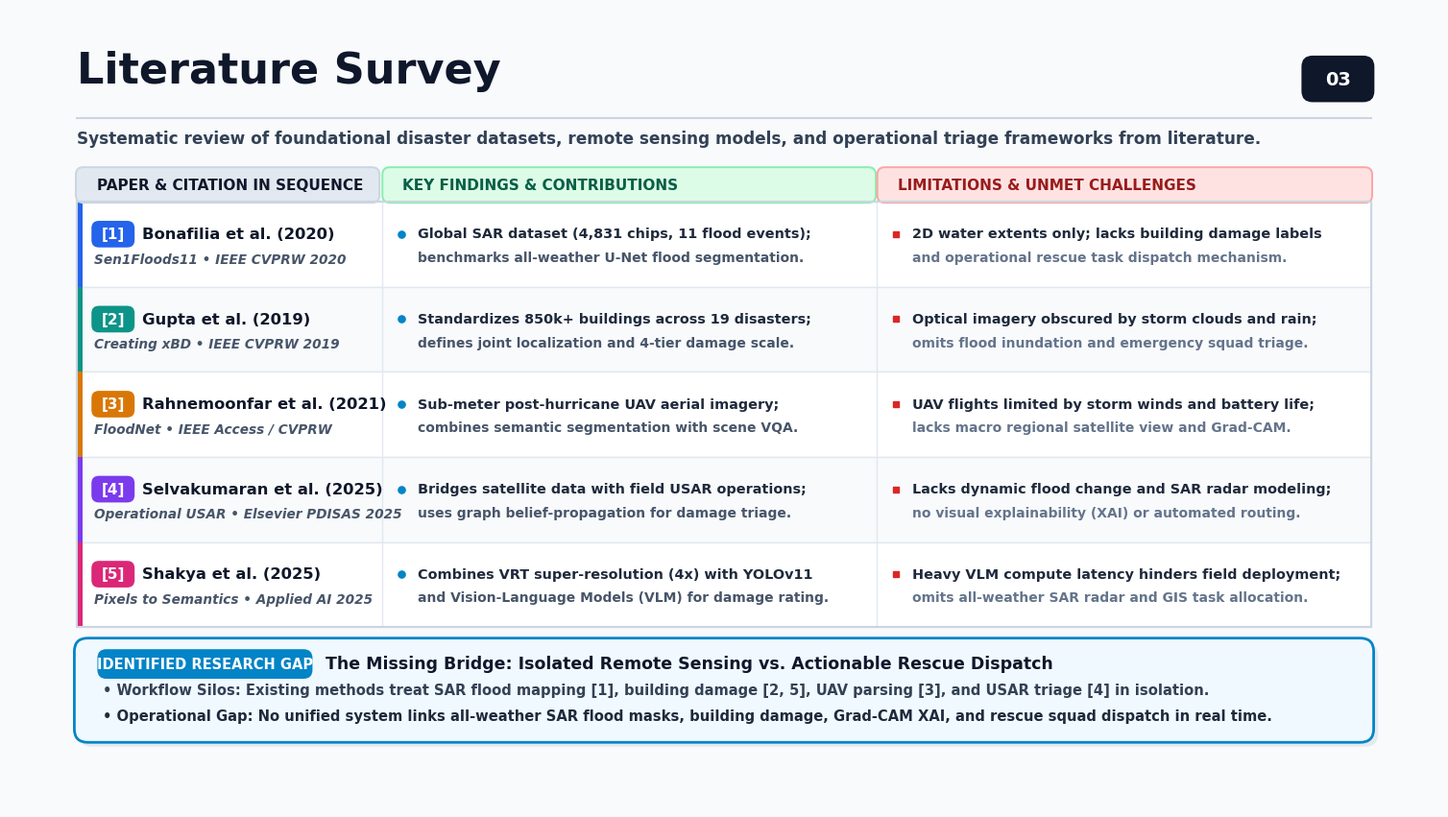

This chart was generated by the following Python code: (Note: this script raises an exception after producing the figure.)
import matplotlib.pyplot as plt
import matplotlib.patches as patches
from matplotlib.patches import FancyBboxPatch, Circle
import numpy as np
import os
import shutil

# Set Times New Roman font globally
plt.rcParams['font.family'] = 'Times New Roman'

# Create 16:9 Presentation Slide Figure (19.2 x 10.8 inches, 300 DPI)
fig = plt.figure(figsize=(19.2, 10.8), dpi=300)
ax = fig.add_subplot(111)
ax.set_xlim(0, 19.2)
ax.set_ylim(0, 10.8)
ax.axis('off')

# Background
fig.patch.set_facecolor('#F8FAFC')
ax.set_facecolor('#F8FAFC')

# ==========================================
# 1. TOP HEADER & NAVIGATION
# ==========================================
# Main Title
ax.text(0.9, 9.80, "Literature Survey",
        fontsize=32, fontweight='bold', color='#0F172A', zorder=5)

# Slide Number Badge (03)
num_box = FancyBboxPatch((17.4, 9.58), 0.9, 0.55,
                         boxstyle="round,pad=0.04,rounding_size=0.15",
                         facecolor='#0F172A', edgecolor='none', zorder=5)
ax.add_patch(num_box)
ax.text(17.85, 9.85, "03", ha='center', va='center',
        fontsize=14, fontweight='bold', color='#FFFFFF', zorder=6)

# Horizontal Divider Line
ax.plot([0.9, 18.3], [9.32, 9.32], color='#CBD5E1', lw=1.5, zorder=4)

# Subtitle / Context Statement
ax.text(0.9, 8.98,
        "Systematic review of foundational disaster datasets, remote sensing models, and operational triage frameworks from literature.",
        fontsize=12.2, fontweight='bold', color='#334155', zorder=5)

# ==========================================
# 2. THREE-COLUMN TABLE DEFINITION
# ==========================================
TABLE_X = 0.9
TABLE_W = 17.4
HEADER_Y = 8.65
HEADER_H = 0.46

# Column Widths:
# Col 1: Paper Name with Citation (Width = 4.10)
# Col 2: Key Findings (Width = 6.65)
# Col 3: Limitations (Width = 6.65)
COL1_W = 4.10
COL2_W = 6.65
COL3_W = 6.65

X_COL1 = TABLE_X
X_COL2 = TABLE_X + COL1_W
X_COL3 = X_COL2 + COL2_W

# Draw 3 Styled Column Headers (Col 1 Light Slate, Col 2 Light Green, Col 3 Light Red)
h_pad = 0.04

# Col 1 Header: Paper & Citation (Light Slate)
h1_patch = FancyBboxPatch((X_COL1, HEADER_Y - HEADER_H), COL1_W - h_pad, HEADER_H,
                          boxstyle="round,pad=0.01,rounding_size=0.10",
                          facecolor='#E2E8F0', edgecolor='#CBD5E1', lw=1.4, zorder=4)
ax.add_patch(h1_patch)

# Col 2 Header: Key Findings & Contributions (Light Green)
h2_patch = FancyBboxPatch((X_COL2 + h_pad/2, HEADER_Y - HEADER_H), COL2_W - h_pad, HEADER_H,
                          boxstyle="round,pad=0.01,rounding_size=0.10",
                          facecolor='#DCFCE7', edgecolor='#86EFAC', lw=1.4, zorder=4)
ax.add_patch(h2_patch)

# Col 3 Header: Limitations & Unmet Challenges (Light Red)
h3_patch = FancyBboxPatch((X_COL3 + h_pad/2, HEADER_Y - HEADER_H), COL3_W - h_pad/2, HEADER_H,
                          boxstyle="round,pad=0.01,rounding_size=0.10",
                          facecolor='#FEE2E2', edgecolor='#FCA5A5', lw=1.4, zorder=4)
ax.add_patch(h3_patch)

# Header Column Labels (High-Contrast Academic Text in Times New Roman)
ax.text(X_COL1 + 0.28, HEADER_Y - HEADER_H/2, "PAPER & CITATION IN SEQUENCE",
        ha='left', va='center', fontsize=11, fontweight='bold', color='#0F172A', zorder=5)

ax.text(X_COL2 + 0.28, HEADER_Y - HEADER_H/2, "KEY FINDINGS & CONTRIBUTIONS",
        ha='left', va='center', fontsize=11, fontweight='bold', color='#065F46', zorder=5)

ax.text(X_COL3 + 0.28, HEADER_Y - HEADER_H/2, "LIMITATIONS & UNMET CHALLENGES",
        ha='left', va='center', fontsize=11, fontweight='bold', color='#991B1B', zorder=5)

# ==========================================
# 3. FIVE LITERATURE SURVEY ROWS (MAX 2-LINERS)
# ==========================================
ROW_H = 1.15
Y_START = HEADER_Y - HEADER_H

papers_data = [
    {
        "cite_num": "[1]",
        "pill_color": "#2563EB",
        "author": "Bonafilia et al. (2020)",
        "subtitle": "Sen1Floods11 • IEEE CVPRW 2020",
        "finding_l1": "Global SAR dataset (4,831 chips, 11 flood events);",
        "finding_l2": "benchmarks all-weather U-Net flood segmentation.",
        "limit_l1": "2D water extents only; lacks building damage labels",
        "limit_l2": "and operational rescue task dispatch mechanism."
    },
    {
        "cite_num": "[2]",
        "pill_color": "#0D9488",
        "author": "Gupta et al. (2019)",
        "subtitle": "Creating xBD • IEEE CVPRW 2019",
        "finding_l1": "Standardizes 850k+ buildings across 19 disasters;",
        "finding_l2": "defines joint localization and 4-tier damage scale.",
        "limit_l1": "Optical imagery obscured by storm clouds and rain;",
        "limit_l2": "omits flood inundation and emergency squad triage."
    },
    {
        "cite_num": "[3]",
        "pill_color": "#D97706",
        "author": "Rahnemoonfar et al. (2021)",
        "subtitle": "FloodNet • IEEE Access / CVPRW",
        "finding_l1": "Sub-meter post-hurricane UAV aerial imagery;",
        "finding_l2": "combines semantic segmentation with scene VQA.",
        "limit_l1": "UAV flights limited by storm winds and battery life;",
        "limit_l2": "lacks macro regional satellite view and Grad-CAM."
    },
    {
        "cite_num": "[4]",
        "pill_color": "#7C3AED",
        "author": "Selvakumaran et al. (2025)",
        "subtitle": "Operational USAR • Elsevier PDISAS 2025",
        "finding_l1": "Bridges satellite data with field USAR operations;",
        "finding_l2": "uses graph belief-propagation for damage triage.",
        "limit_l1": "Lacks dynamic flood change and SAR radar modeling;",
        "limit_l2": "no visual explainability (XAI) or automated routing."
    },
    {
        "cite_num": "[5]",
        "pill_color": "#DB2777",
        "author": "Shakya et al. (2025)",
        "subtitle": "Pixels to Semantics • Applied AI 2025",
        "finding_l1": "Combines VRT super-resolution (4x) with YOLOv11",
        "finding_l2": "and Vision-Language Models (VLM) for damage rating.",
        "limit_l1": "Heavy VLM compute latency hinders field deployment;",
        "limit_l2": "omits all-weather SAR radar and GIS task allocation."
    }
]

for idx, p in enumerate(papers_data):
    row_top = Y_START - idx * ROW_H
    row_bot = row_top - ROW_H
    y_mid = row_top - ROW_H / 2.0
    
    # Alternating row background
    bg_color = "#FFFFFF" if idx % 2 == 0 else "#F8FAFC"
    row_bg = FancyBboxPatch((TABLE_X, row_bot), TABLE_W, ROW_H,
                            boxstyle="square,pad=0.0",
                            facecolor=bg_color, edgecolor='#E2E8F0', lw=1.0, zorder=2)
    ax.add_patch(row_bg)
    
    # Accent indicator bar on the left
    acc_bar = FancyBboxPatch((TABLE_X, row_bot), 0.08, ROW_H,
                             boxstyle="square,pad=0.0",
                             facecolor=p['pill_color'], edgecolor='none', zorder=3)
    ax.add_patch(acc_bar)
    
    # Vertical grid dividers
    ax.plot([X_COL2, X_COL2], [row_top, row_bot], color='#E2E8F0', lw=1.0, zorder=3)
    ax.plot([X_COL3, X_COL3], [row_top, row_bot], color='#E2E8F0', lw=1.0, zorder=3)
    
    # --- Column 1: Paper & Citation ---
    # Citation Badge Pill
    pill_w, pill_h = 0.54, 0.32
    pill = FancyBboxPatch((X_COL1 + 0.22, y_mid + 0.14 - pill_h/2), pill_w, pill_h,
                          boxstyle="round,pad=0.02,rounding_size=0.10",
                          facecolor=p['pill_color'], edgecolor='none', zorder=4)
    ax.add_patch(pill)
    ax.text(X_COL1 + 0.22 + pill_w/2, y_mid + 0.14, p['cite_num'],
            ha='center', va='center', fontsize=11.0, fontweight='bold', color='#FFFFFF', zorder=5)
    
    # Author & Year
    ax.text(X_COL1 + 0.88, y_mid + 0.14, p['author'],
            ha='left', va='center', fontsize=11.8, fontweight='bold', color='#0F172A', zorder=4)
    
    # Title / Venue Subtitle
    ax.text(X_COL1 + 0.24, y_mid - 0.20, p['subtitle'],
            ha='left', va='center', fontsize=9.8, fontstyle='italic', fontweight='bold',
            color='#475569', zorder=4)
    
    # --- Column 2: Key Findings (Strict 2-Liner) ---
    ax.plot(X_COL2 + 0.26, y_mid + 0.14, marker='o', markersize=5.2, color='#0284C7', zorder=4)
    ax.text(X_COL2 + 0.48, y_mid + 0.14, p['finding_l1'],
            ha='left', va='center', fontsize=10.4, fontweight='bold', color='#1E293B', zorder=4)
    ax.text(X_COL2 + 0.48, y_mid - 0.18, p['finding_l2'],
            ha='left', va='center', fontsize=10.0, fontweight='bold', color='#475569', zorder=4)
    
    # --- Column 3: Identified Limitations (Strict 2-Liner) ---
    ax.plot(X_COL3 + 0.26, y_mid + 0.14, marker='s', markersize=5.0, color='#DC2626', zorder=4)
    ax.text(X_COL3 + 0.48, y_mid + 0.14, p['limit_l1'],
            ha='left', va='center', fontsize=10.4, fontweight='bold', color='#1E293B', zorder=4)
    ax.text(X_COL3 + 0.48, y_mid - 0.18, p['limit_l2'],
            ha='left', va='center', fontsize=10.0, fontweight='bold', color='#64748B', zorder=4)

# Table Outer Border Box
table_border = FancyBboxPatch((TABLE_X, Y_START - 5 * ROW_H), TABLE_W, 5 * ROW_H,
                              boxstyle="square,pad=0.0",
                              facecolor='none', edgecolor='#CBD5E1', lw=1.5, zorder=5)
ax.add_patch(table_border)

# ==========================================
# 4. BOTTOM RESEARCH GAP SECTION (CONCISE 2-LINER)
# ==========================================
GAP_Y = Y_START - 5 * ROW_H - 0.18
GAP_H = 1.35

# Drop Shadow for Gap Box
gap_shadow = FancyBboxPatch((TABLE_X + 0.06, GAP_Y - GAP_H - 0.06), TABLE_W, GAP_H,
                            boxstyle="round,pad=0.03,rounding_size=0.18",
                            facecolor='#94A3B8', edgecolor='none', alpha=0.18, zorder=2)
ax.add_patch(gap_shadow)

# Research Gap Box
gap_box = FancyBboxPatch((TABLE_X, GAP_Y - GAP_H), TABLE_W, GAP_H,
                         boxstyle="round,pad=0.03,rounding_size=0.18",
                         facecolor='#F0F9FF', edgecolor='#0284C7', lw=2.0, zorder=3)
ax.add_patch(gap_box)

# Header Tag Badge inside Gap Box
gap_tag_w, gap_tag_h = 2.85, 0.36
gap_tag = FancyBboxPatch((TABLE_X + 0.30, GAP_Y - 0.14 - gap_tag_h), gap_tag_w, gap_tag_h,
                         boxstyle="round,pad=0.02,rounding_size=0.12",
                         facecolor='#0284C7', edgecolor='none', zorder=4)
ax.add_patch(gap_tag)
ax.text(TABLE_X + 0.30 + gap_tag_w/2, GAP_Y - 0.14 - gap_tag_h/2, "IDENTIFIED RESEARCH GAP",
        ha='center', va='center', fontsize=10.5, fontweight='bold', color='#FFFFFF', zorder=5)

# Subheading / Gap Title
ax.text(TABLE_X + 3.35, GAP_Y - 0.32, "The Missing Bridge: Isolated Remote Sensing vs. Actionable Rescue Dispatch",
        ha='left', va='center', fontsize=12.5, fontweight='bold', color='#0F172A', zorder=5)

# Concise 2-Liner Research Gap Summary
gap_line1 = "• Workflow Silos: Existing methods treat SAR flood mapping [1], building damage [2, 5], UAV parsing [3], and USAR triage [4] in isolation."
gap_line2 = "• Operational Gap: No unified system links all-weather SAR flood masks, building damage, Grad-CAM XAI, and rescue squad dispatch in real time."

ax.text(TABLE_X + 0.35, GAP_Y - 0.68, gap_line1,
        ha='left', va='center', fontsize=10.6, fontweight='bold', color='#334155', zorder=5)
ax.text(TABLE_X + 0.35, GAP_Y - 1.02, gap_line2,
        ha='left', va='center', fontsize=10.6, fontweight='bold', color='#1E293B', zorder=5)

# ==========================================
# 5. SAVE OUTPUTS (PNG & PDF)
# ==========================================
out_dir = r"c:\Users\Omkar Raut\OneDrive\Desktop\ROSP\FloodVision-AI\research-content\figures"
os.makedirs(out_dir, exist_ok=True)
png_path = os.path.join(out_dir, "literature_survey_slide.png")
pdf_path = os.path.join(out_dir, "literature_survey_slide.pdf")

plt.savefig(png_path, dpi=300, bbox_inches='tight', facecolor=fig.get_facecolor(), pad_inches=0.1)
plt.savefig(pdf_path, dpi=300, bbox_inches='tight', facecolor=fig.get_facecolor(), pad_inches=0.1)
plt.close()

# Also copy to artifacts directory for direct inspection
artifact_dir = r"C:\Users\Omkar Raut\.gemini\antigravity-ide\brain\1cf7c6f5-77a9-499d-92fd-92e51d1c4eb8"
artifact_png = os.path.join(artifact_dir, "literature_survey_slide.png")
shutil.copy2(png_path, artifact_png)

print("Generated Literature Survey Slide (Concise 1-2 Liners):")
print(f"  PNG: {png_path}")
print(f"  PDF: {pdf_path}")
print(f"  Artifact: {artifact_png}")
